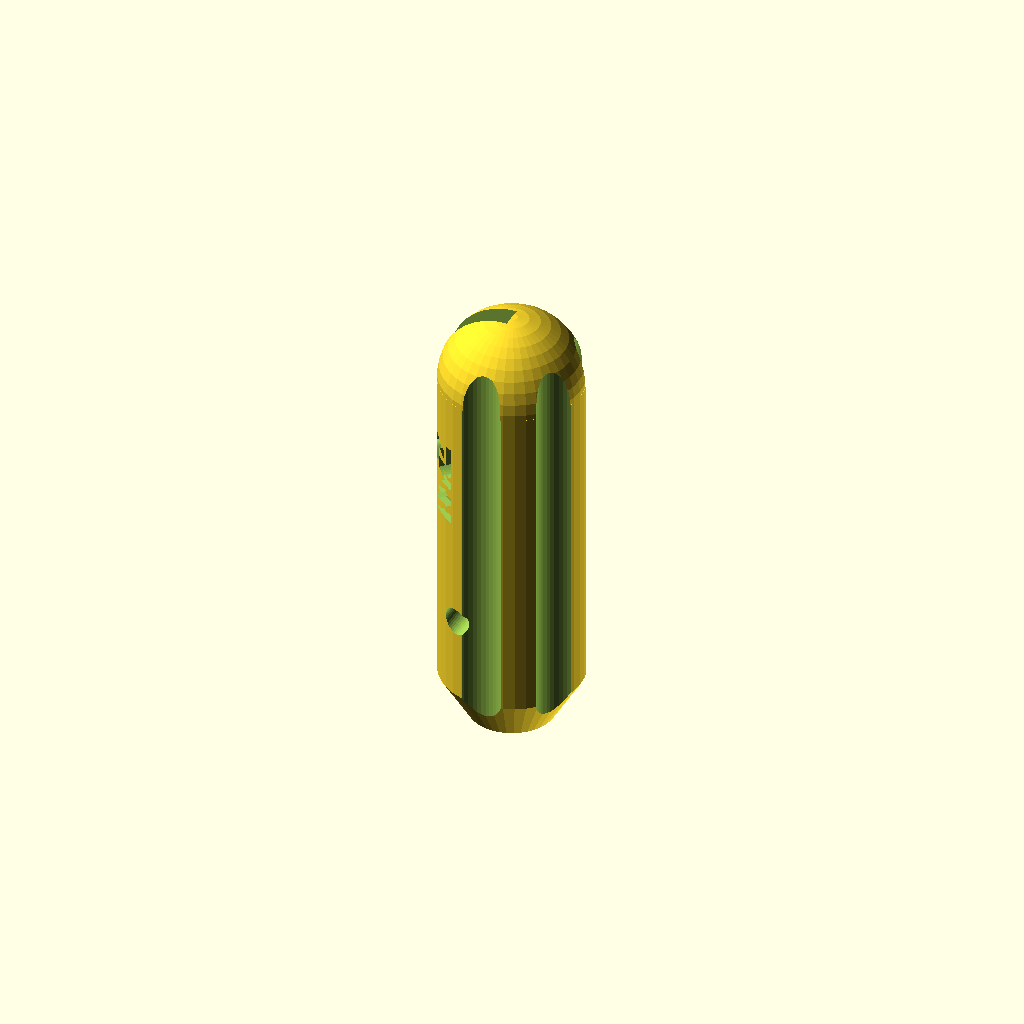
Cell 1: the model at its default parameters.
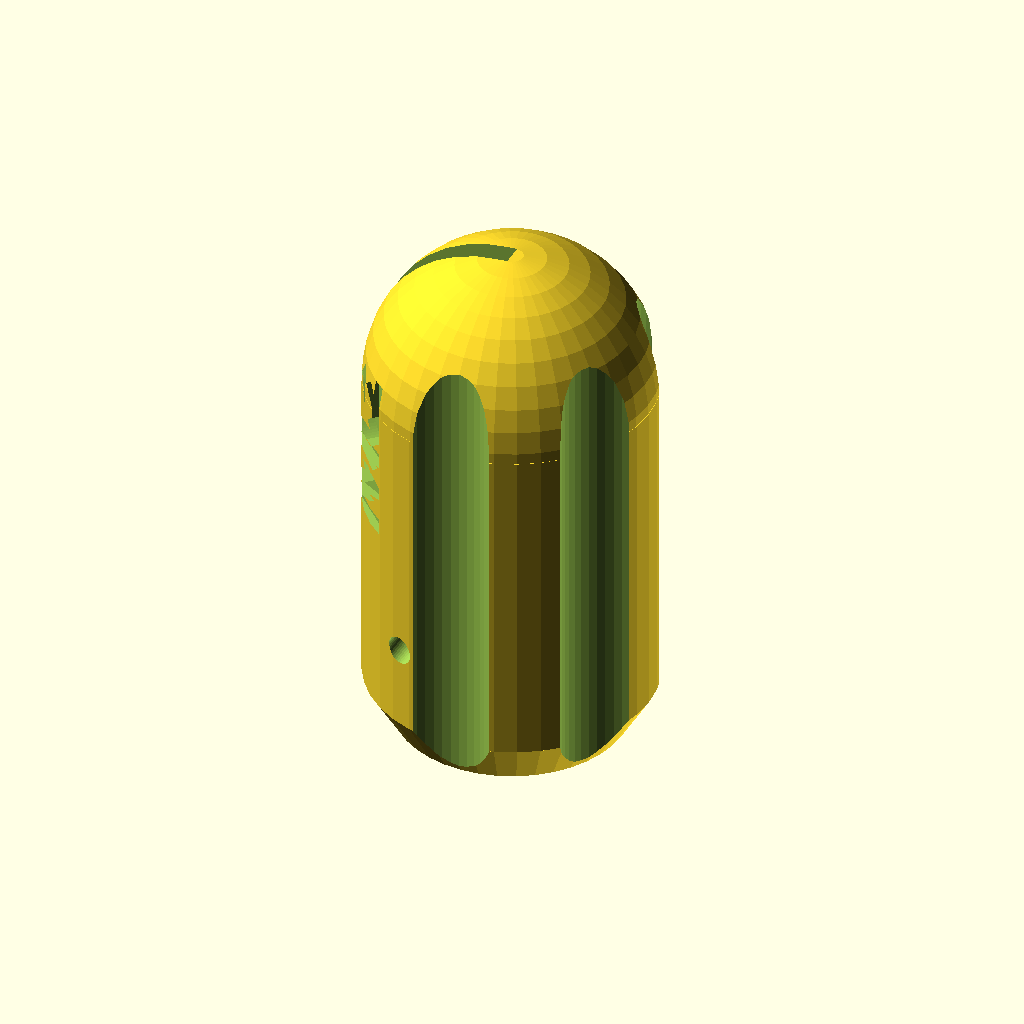
Cell 2: the same model with handle_diameter = 30.
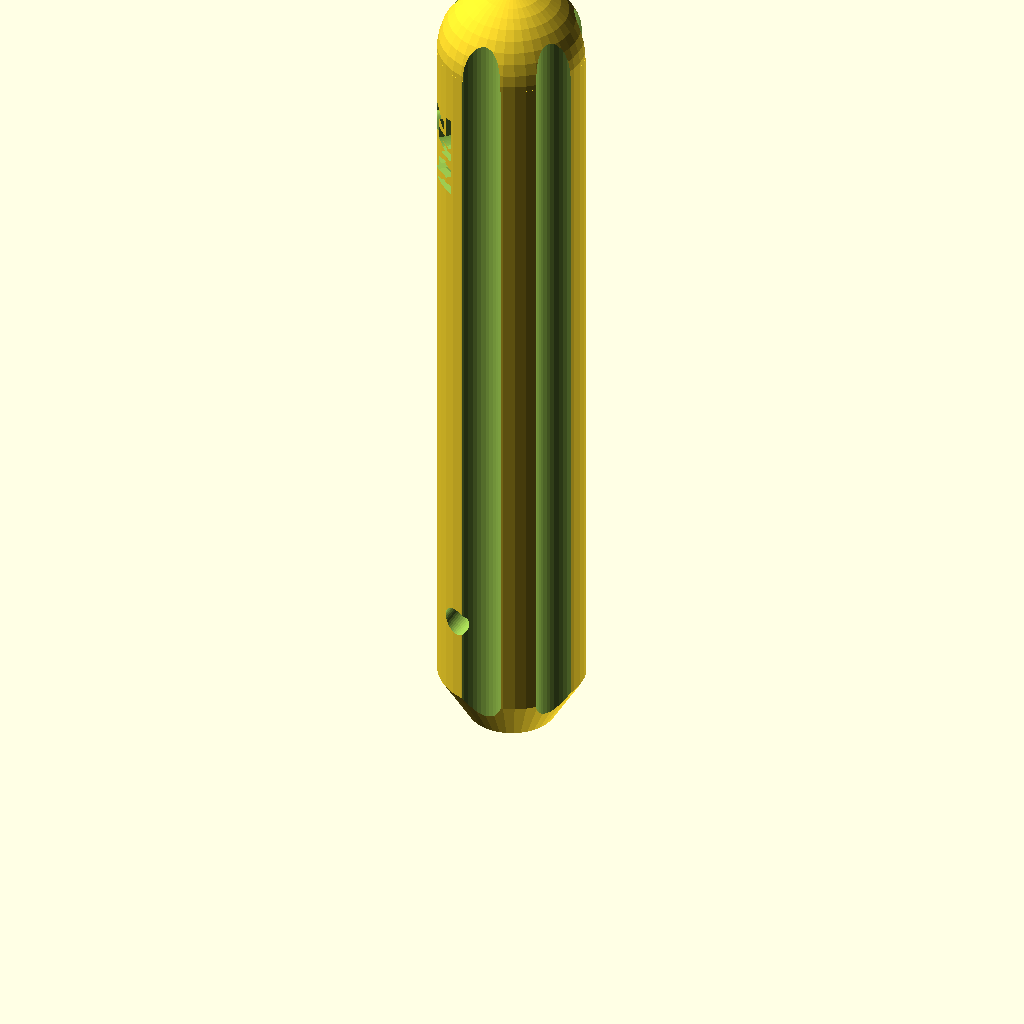
Cell 3: handle_height = 80 (everything else at default).
One fixed orthographic camera (rotation 55°, 0°, 25°; colour scheme Cornfield) for every cell.
Source of the model, inputs/thingiverse/files/thing-2817506/files/HexWrenchHandleWithScrewandText.scad:
// Diameter of hole for the hex wrench
hex_size = 2.2;


// Increase slot size by this amount
hole_delta = 0.15;

// Diameter of the handle
handle_diameter = 15;

handle_height = 40;

handle(hex_size);


//Diameter parameters for screw
screwSize = 3.1;
screwHead = 6;

text="M2";



module handle(hex_size)


{
    hex_radius = (hex_size + hole_delta) / 2;
	hex_size = hex_size + hole_delta;
	handle_radius = handle_diameter / 2;
	knurl_offset = handle_radius * 1.2;
	//handle_height = 50;
	slot_width = 1.2 * handle_radius;
	zip_tie_back = 0.6 * handle_radius;
	slot_bottom = 15;

	$fn=40;									// Control quality of mesh

	hole_radius = hex_radius + .2;	// Give a little more room for small hole




	rotate([0,0,180]){difference()
	{
		union()
		{
			cylinder(h = 5, r1 = handle_radius - 3, r2 = handle_radius);
			translate(v=[0, 0, 5])
				cylinder(h = handle_height - 5, r = handle_radius);
			translate(v=[0, 0, handle_height])
				sphere(handle_radius);
		}

		for (angle = [-30:-60:-300])
			translate(v=[knurl_offset * cos(angle), knurl_offset * sin(angle), 0])
				cylinder(h = handle_height + handle_radius, r = handle_radius / 2.7);
translate([0,0,-5]){               // Shifted all the cut features down by 5 so shorter handles can be handled without hitting the wrench as much
		// Shaft hole
		cylinder(h = handle_height + handle_radius, r = hole_radius);
        
        //Hole for the screw 
        translate([handle_radius/2.5,handle_diameter/2,slot_bottom+3/2+hex_size])rotate([90,0,0])cylinder(handle_diameter,d=screwSize-0.2);
    
        //Hole for the screwhead 
        translate([handle_radius/2.5,-handle_radius/1.75,slot_bottom+3/2+hex_size])rotate([90,0,0])cylinder(handle_diameter,d=screwHead);
    
        //Cutout to keep the material above the screwhead from needing support Leitnin
        intersection(){
        translate([handle_radius/2.5,-handle_radius/1.75,slot_bottom+3/2+hex_size])rotate([90,0,0])cylinder(handle_diameter,d=screwHead*2);
        translate([handle_radius/2.5,-handle_radius/1.75-handle_radius/1.5,slot_bottom+3/2+hex_size])rotate([45,0,0])cube([screwHead-1,10,10], center=true);
        }
        
        // Text
        
        font1 = "Liberation Sans:style=Bold"; // here you can select other font type
        content = text;

        rotate([0,0,45])translate ([handle_diameter/2-0.8,2,handle_height-10]) {
        rotate ([0,-90,180]) {
        linear_extrude(height = 1.5) {
        text(content, font = font1, size = handle_diameter/3, direction = "ltr", spacing = 1 );
        }
        }
        }

		// Small cone at bottom
		cylinder(h = 2, r1 = hole_radius + .6, r2 = hole_radius);

		// Slot for the wrench
		translate(v=[0, -hex_size /2, slot_bottom])
			cube(size = [handle_radius, hex_size, handle_height + handle_radius]);

//		// Slot for bend in wrench
		translate(v=[0, -hex_size / 2, slot_bottom - 1.5 * hex_size])
			cube(size = [1.5 * hex_size, hex_size, 2 * hex_size]);

		// Lower slot for zip-tie
//		translate(v=[zip_tie_back, -slot_width / 2, slot_bottom - 6])
//			cube(size=[3, slot_width, 3]);

		// Upper slot for zip tie
//		translate(v=[zip_tie_back, -slot_width / 2, slot_bottom + sin(60) * hex_size - 1])
//			cube(size=[3, slot_width, 3]);

		// Zip Tie Opening
//		translate(v=[zip_tie_back, slot_width / 4, slot_bottom - 6])
//			cube(size=[3, slot_width / 4, 6 + sin(60) * hex_size + 2]);
//
//		translate(v=[zip_tie_back, -slot_width / 2, slot_bottom - 6])
//			cube(size=[3, slot_width / 4, 6 + sin(60) * hex_size + 2]);
}
}
	}
}
Parameter table extracted from the source (name, type, default, range or options):
hex_size: number, default 2.2
hole_delta: number, default 0.15
handle_diameter: number, default 15
handle_height: number, default 40
screwSize: number, default 3.1
screwHead: number, default 6
text: string, default "M2"
